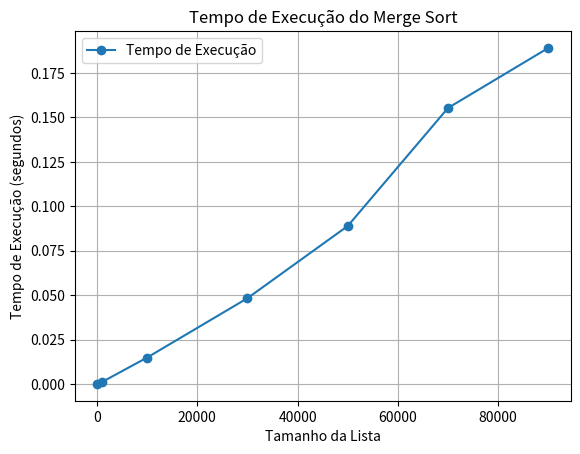

Write Python code to recreate this figure.
# Implementação do Merge Sort para Análise de Tempo - parte 5 do trabalho 1 de PAA

import time
import random
import matplotlib.pyplot as plt

def merge_sort(arr):
    if len(arr) <= 1:
        return arr
    mid = len(arr) // 2
    left = merge_sort(arr[:mid])
    right = merge_sort(arr[mid:])
    return merge(left, right)

def merge(left, right):
    result = []
    i = j = 0
    while i < len(left) and j < len(right):
        if left[i] < right[j]:
            result.append(left[i])
            i += 1
        else:
            result.append(right[j])
            j += 1
    result.extend(left[i:])
    result.extend(right[j:])
    return result

def measure_time(func, arr):
    start_time = time.time()
    func(arr)
    return time.time() - start_time

def main():
    sizes = [100, 1000, 10000, 30000, 50000, 70000, 90000]
    execution_times = []

    for size in sizes:
        arr = random.sample(range(size * 10), size)
        
        exec_time = measure_time(merge_sort, arr)
        execution_times.append(exec_time)

    plt.plot(sizes, execution_times, label='Tempo de Execução', marker='o')
    plt.xlabel('Tamanho da Lista')
    plt.ylabel('Tempo de Execução (segundos)')
    plt.title('Tempo de Execução do Merge Sort')
    plt.legend()
    plt.grid(True)
    plt.show()

if __name__ == '__main__':
    main()
